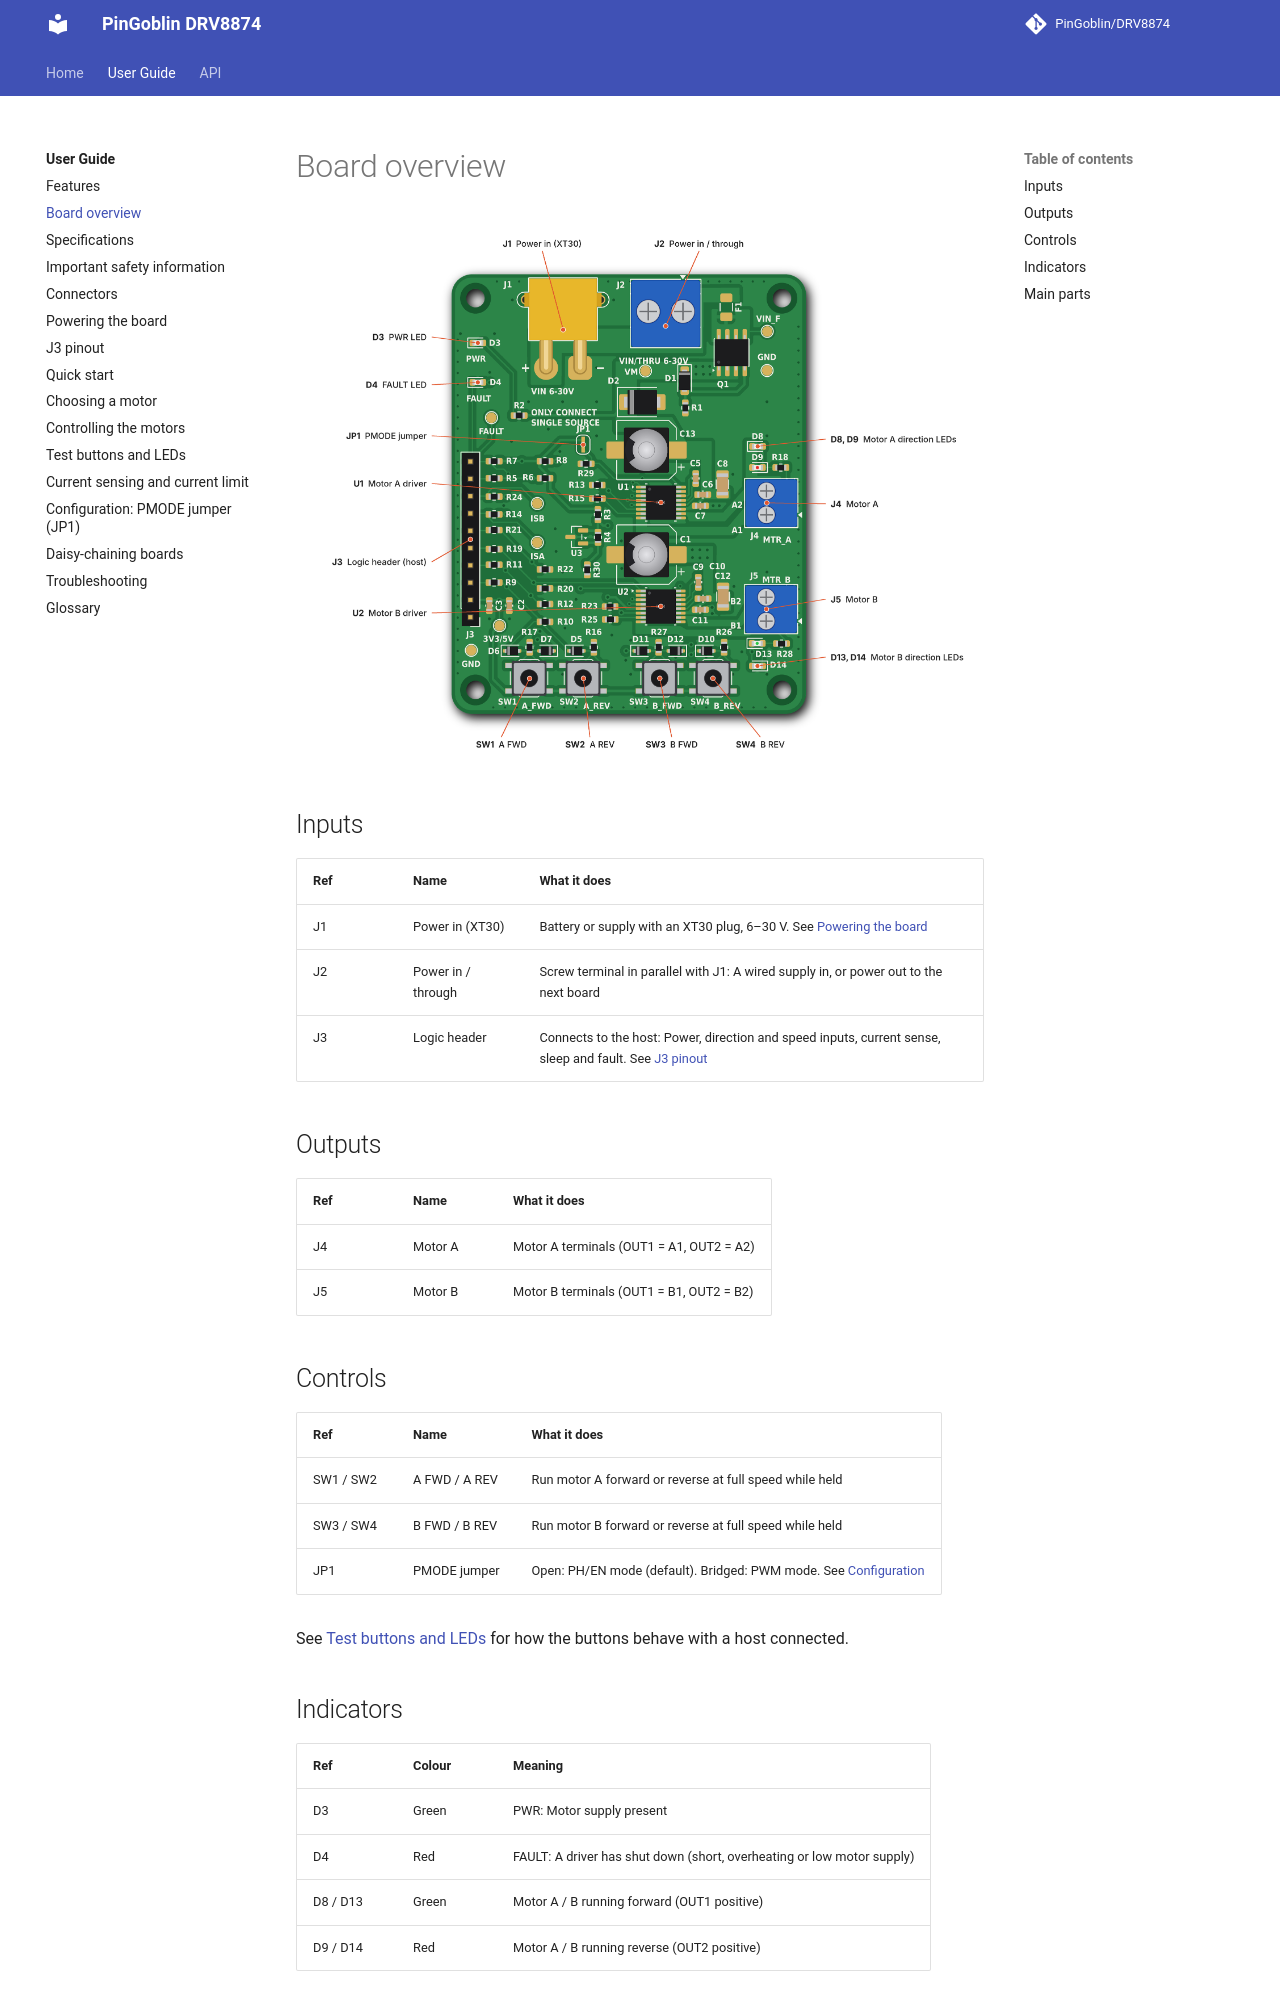

repository: PinGoblin/DRV8874 · page: guide/board-overview/index.html · generator: mkdocs

# Board overview

![PinGoblin DRV8874 top view with labelled connectors, controls and indicators](../images/pingoblin-drv8874-top-labelled.png)

## Inputs

| Ref | Name | What it does |
| --- | --- | --- |
| J1 | Power in (XT30) | Battery or supply with an XT30 plug, 6–30 V. See [Powering the board](power.md) |
| J2 | Power in / through | Screw terminal in parallel with J1: A wired supply in, or power out to the next board |
| J3 | Logic header | Connects to the host: Power, direction and speed inputs, current sense, sleep and fault. See [J3 pinout](j3-pinout.md) |

## Outputs

| Ref | Name | What it does |
| --- | --- | --- |
| J4 | Motor A | Motor A terminals (OUT1 = A1, OUT2 = A2) |
| J5 | Motor B | Motor B terminals (OUT1 = B1, OUT2 = B2) |

## Controls

| Ref | Name | What it does |
| --- | --- | --- |
| SW1 / SW2 | A FWD / A REV | Run motor A forward or reverse at full speed while held |
| SW3 / SW4 | B FWD / B REV | Run motor B forward or reverse at full speed while held |
| JP1 | PMODE jumper | Open: PH/EN mode (default). Bridged: PWM mode. See [Configuration](configuration.md) |

See [Test buttons and LEDs](buttons-leds.md) for how the buttons behave with a host connected.

## Indicators

| Ref | Colour | Meaning |
| --- | --- | --- |
| D3 | Green | PWR: Motor supply present |
| D4 | Red | FAULT: A driver has shut down (short, overheating or low motor supply) |
| D8 / D13 | Green | Motor A / B running forward (OUT1 positive) |
| D9 / D14 | Red | Motor A / B running reverse (OUT2 positive) |
